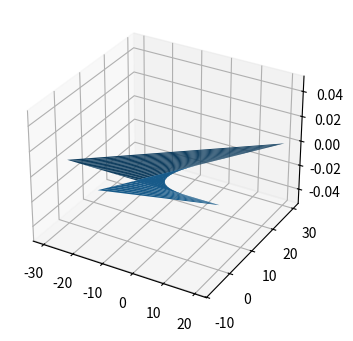

Here is the Python script that generated this plot:
import matplotlib
import matplotlib.pyplot as plt
import numpy as np
import math
from mpl_toolkits.mplot3d import Axes3D

fig = plt.figure(figsize=(7,4))
ax_3d = fig.add_subplot(projection='3d')

r = 10
phi = np.arange(0,2*np.pi,40)
theta = np.arange(-40,2*np.pi,40)

R = np.linspace(-40,r,40)


phigrid, thetagrid = np.meshgrid(phi,theta)

xgrid = (R+r*np.cos(phigrid))*np.cos(thetagrid)
ygrid = (R+r*np.sin(phigrid))*np.sin(thetagrid)
zgrid = r*np.sin(phigrid)

ax_3d.plot_surface(xgrid, ygrid, zgrid)

plt.show()